Photos from the image-classification dataset "gmapsdatasetsss" in the GitHub repository sirius-siri/Terrain_Recognition. Its 6 classes are: grass, rocky terrain, salt marsh, sandy terrain, snow rocky terrain, water marsh.

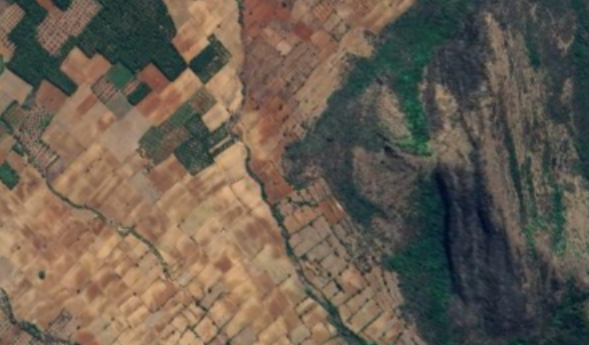
Label: rocky terrain

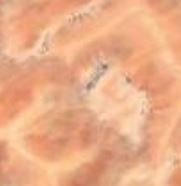
Label: sandy terrain

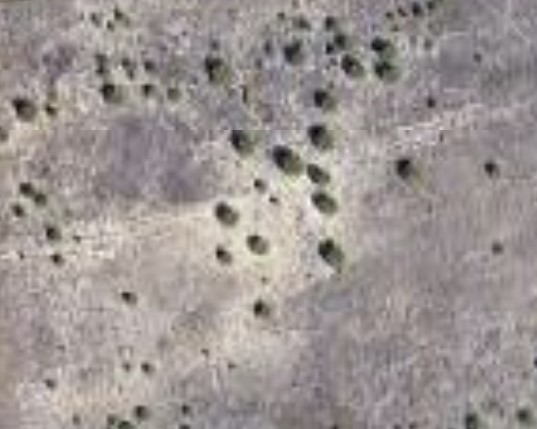
Label: salt marsh

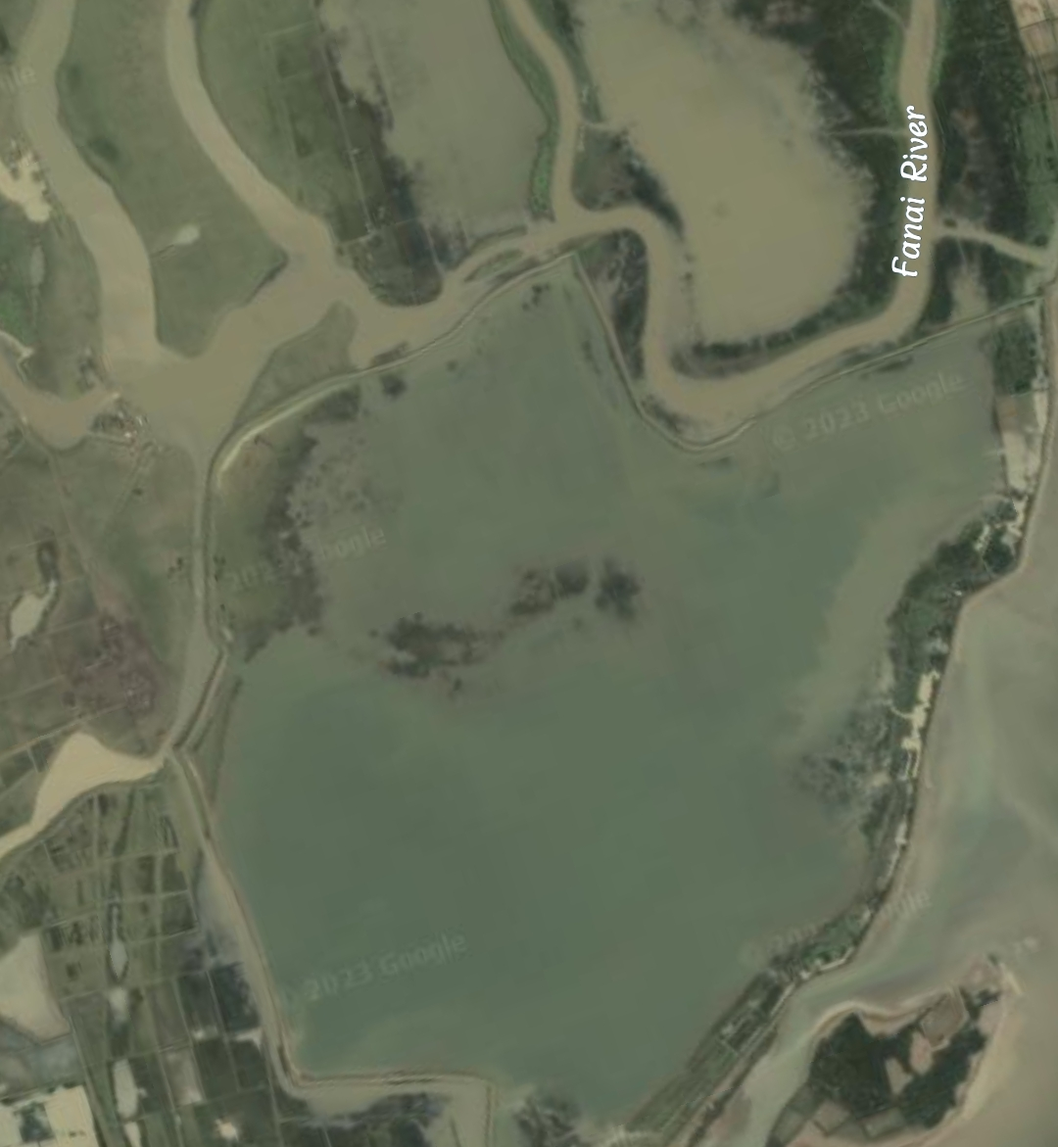
Label: water marsh

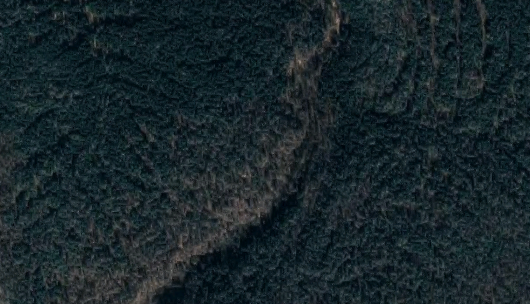
Label: grass

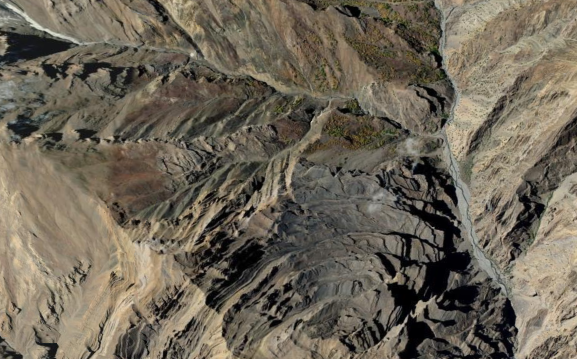
Label: snow rocky terrain
